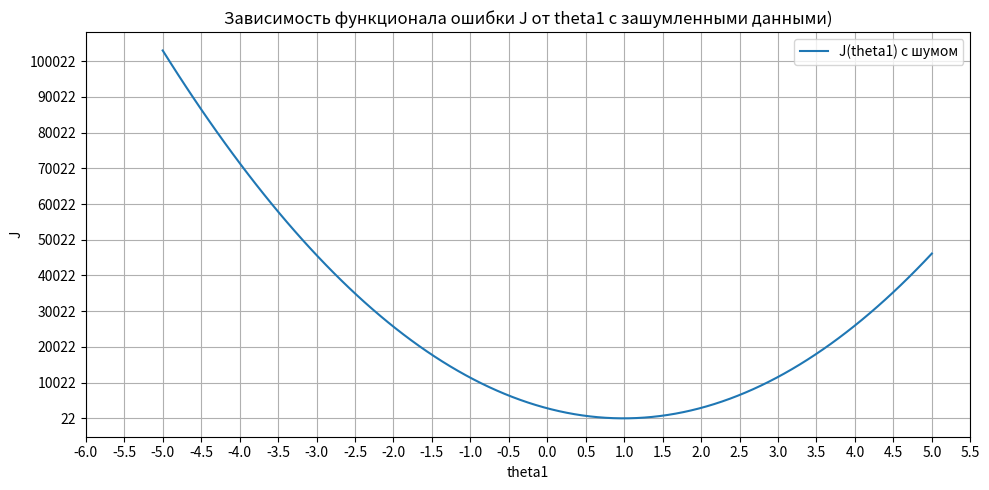

The script that saved this image:
import numpy as numpy
from matplotlib import pyplot as pyplot

x = numpy.arange(1, 21)
y = x  # y_i = x_i

# Значения theta1, которые будем использовать
theta1_values = numpy.linspace(-5, 5, 100)

noise = numpy.random.uniform(-2, 2, size = x.shape)
y_noisy = y + noise  # Добавляем шум

# 2. Вычисляем функционал ошибки для каждого theta1 с зашумленными данными
j_noisy_values = []

for theta1 in theta1_values:
    h_x_noisy = theta1 * x  # h(x) = theta1 * x
    j_noisy = numpy.sum((h_x_noisy - y_noisy) ** 2)  # J(theta1) для зашумленных данных
    j_noisy_values.append(j_noisy)

# 3. Построение графика зависимости J(theta1) от theta1 для зашумленных данных
pyplot.figure(figsize=(10, 5))
pyplot.plot(theta1_values, j_noisy_values, label='J(theta1) с шумом')
pyplot.title('Зависимость функционала ошибки J от theta1 c зашумленными данными)')
pyplot.xlabel('theta1')
pyplot.ylabel('J')
pyplot.yticks(numpy.arange(min(j_noisy_values), max(j_noisy_values), 10000))
pyplot.xticks(numpy.arange(-6, 6, 0.5))  # Устанавливаем шаг 0.5 на оси X
pyplot.grid()
pyplot.legend()
pyplot.tight_layout()  # Автоматическая подгонка
pyplot.show()

# 4. Нахождение theta1min для зашумленных данных
theta1_min_noisy = theta1_values[numpy.argmin(j_noisy_values)]
print(f'theta1min, соответствующее минимуму функционала, с зашумленными данными, равно {theta1_min_noisy}')
